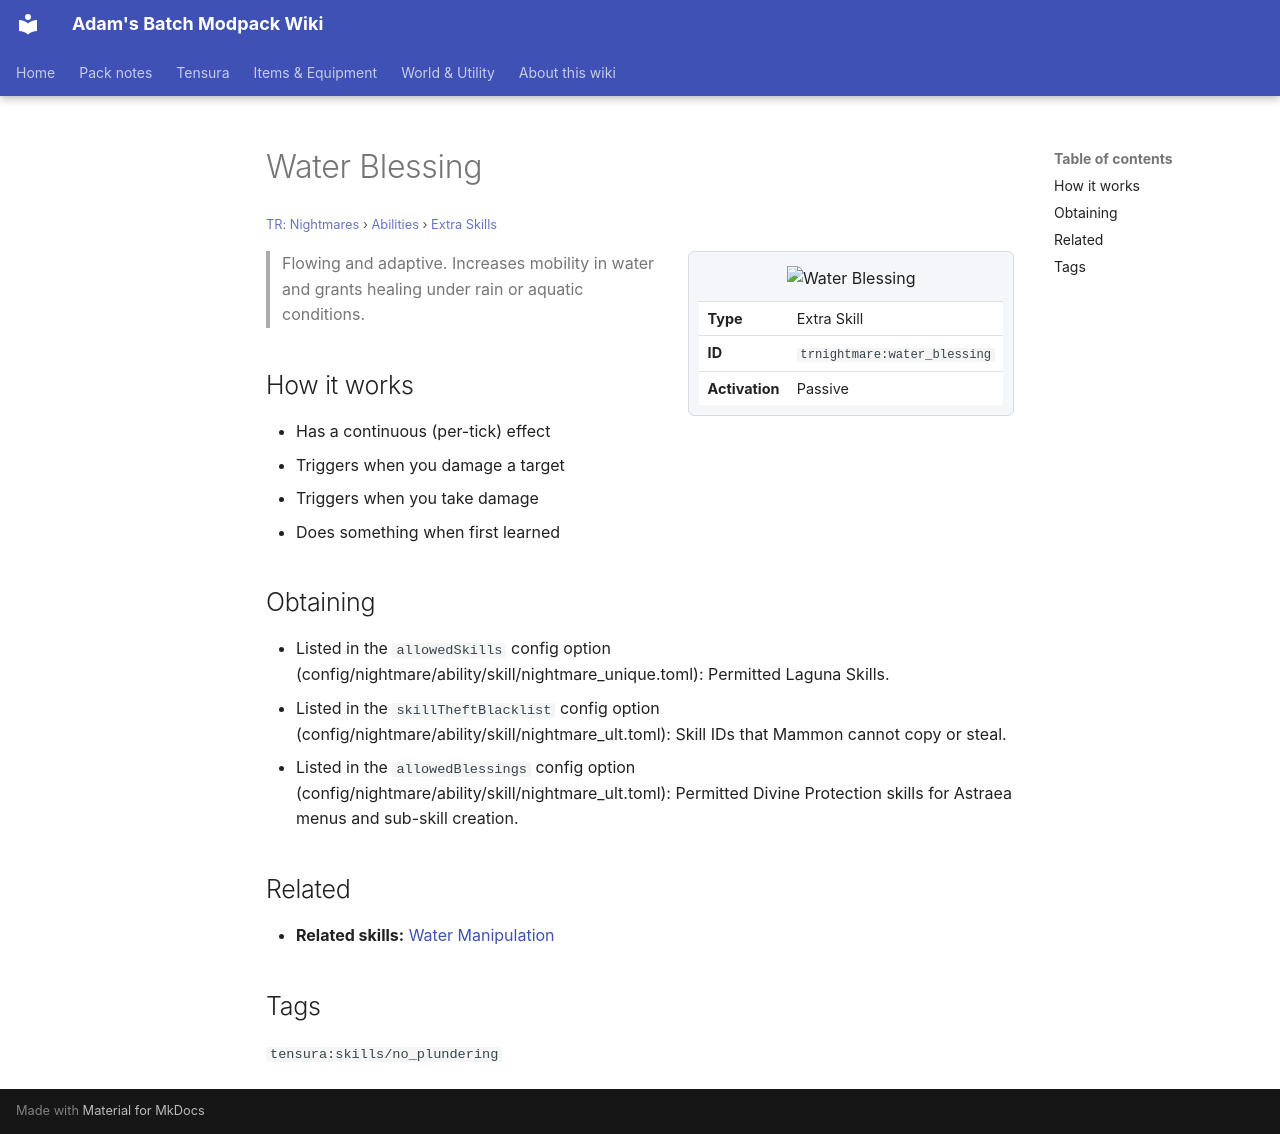

repository: Proteus-Nell/Adams-Batch-MC-Modpack-Wiki · page: tr-nightmares/abilities/extra-skills/water-blessing/index.html · generator: mkdocs

# Water Blessing

<small>[TR: Nightmares](../../index.md) &rsaquo; [Abilities](../index.md) &rsaquo; [Extra Skills](index.md)</small>

<div class="infobox" markdown>

![Water Blessing](../../../assets/icons/trnightmare/skill/lakes_blessing.png)

| | |
|---|---|
| **Type** | Extra Skill |
| **ID** | `trnightmare:water_blessing` |
| **Activation** | Passive |

</div>

> Flowing and adaptive. Increases mobility in water and grants healing under rain or aquatic conditions.

## How it works

- Has a continuous (per-tick) effect
- Triggers when you damage a target
- Triggers when you take damage
- Does something when first learned

## Obtaining

- Listed in the `allowedSkills` config option (config/nightmare/ability/skill/nightmare_unique.toml): Permitted Laguna Skills.
- Listed in the `skillTheftBlacklist` config option (config/nightmare/ability/skill/nightmare_ult.toml): Skill IDs that Mammon cannot copy or steal.
- Listed in the `allowedBlessings` config option (config/nightmare/ability/skill/nightmare_ult.toml): Permitted Divine Protection skills for Astraea menus and sub-skill creation.

## Related

- **Related skills:** [Water Manipulation](../../../tensura-reincarnated/abilities/extra-skills/water-manipulation.md)

## Tags

`tensura:skills/no_plundering`
